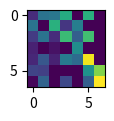

Python code for this plot:
def plot():
    try:
        import matplotlib.pyplot as plt
        import numpy as np
        import pandas as pd
    except ModuleNotFoundError:
        return

    fig, ax = plt.subplots(figsize=(1, 2))

    harvest = np.array([[0.8, 2.4, 2.5, 3.9, 0.0, 4.0, 0.0],
                        [2.4, 0.0, 4.0, 1.0, 2.7, 0.0, 0.0],
                        [1.1, 2.4, 0.8, 4.3, 1.9, 4.4, 0.0],
                        [0.6, 0.0, 0.3, 0.0, 3.1, 0.0, 0.0],
                        [0.7, 1.7, 0.6, 2.6, 2.2, 6.2, 0.0],
                        [1.3, 1.2, 0.0, 0.0, 0.0, 3.2, 5.1],
                        [0.1, 2.0, 0.0, 1.4, 0.0, 1.9, 6.3]])

    ax.imshow(harvest)

    plt.show()


plot()
